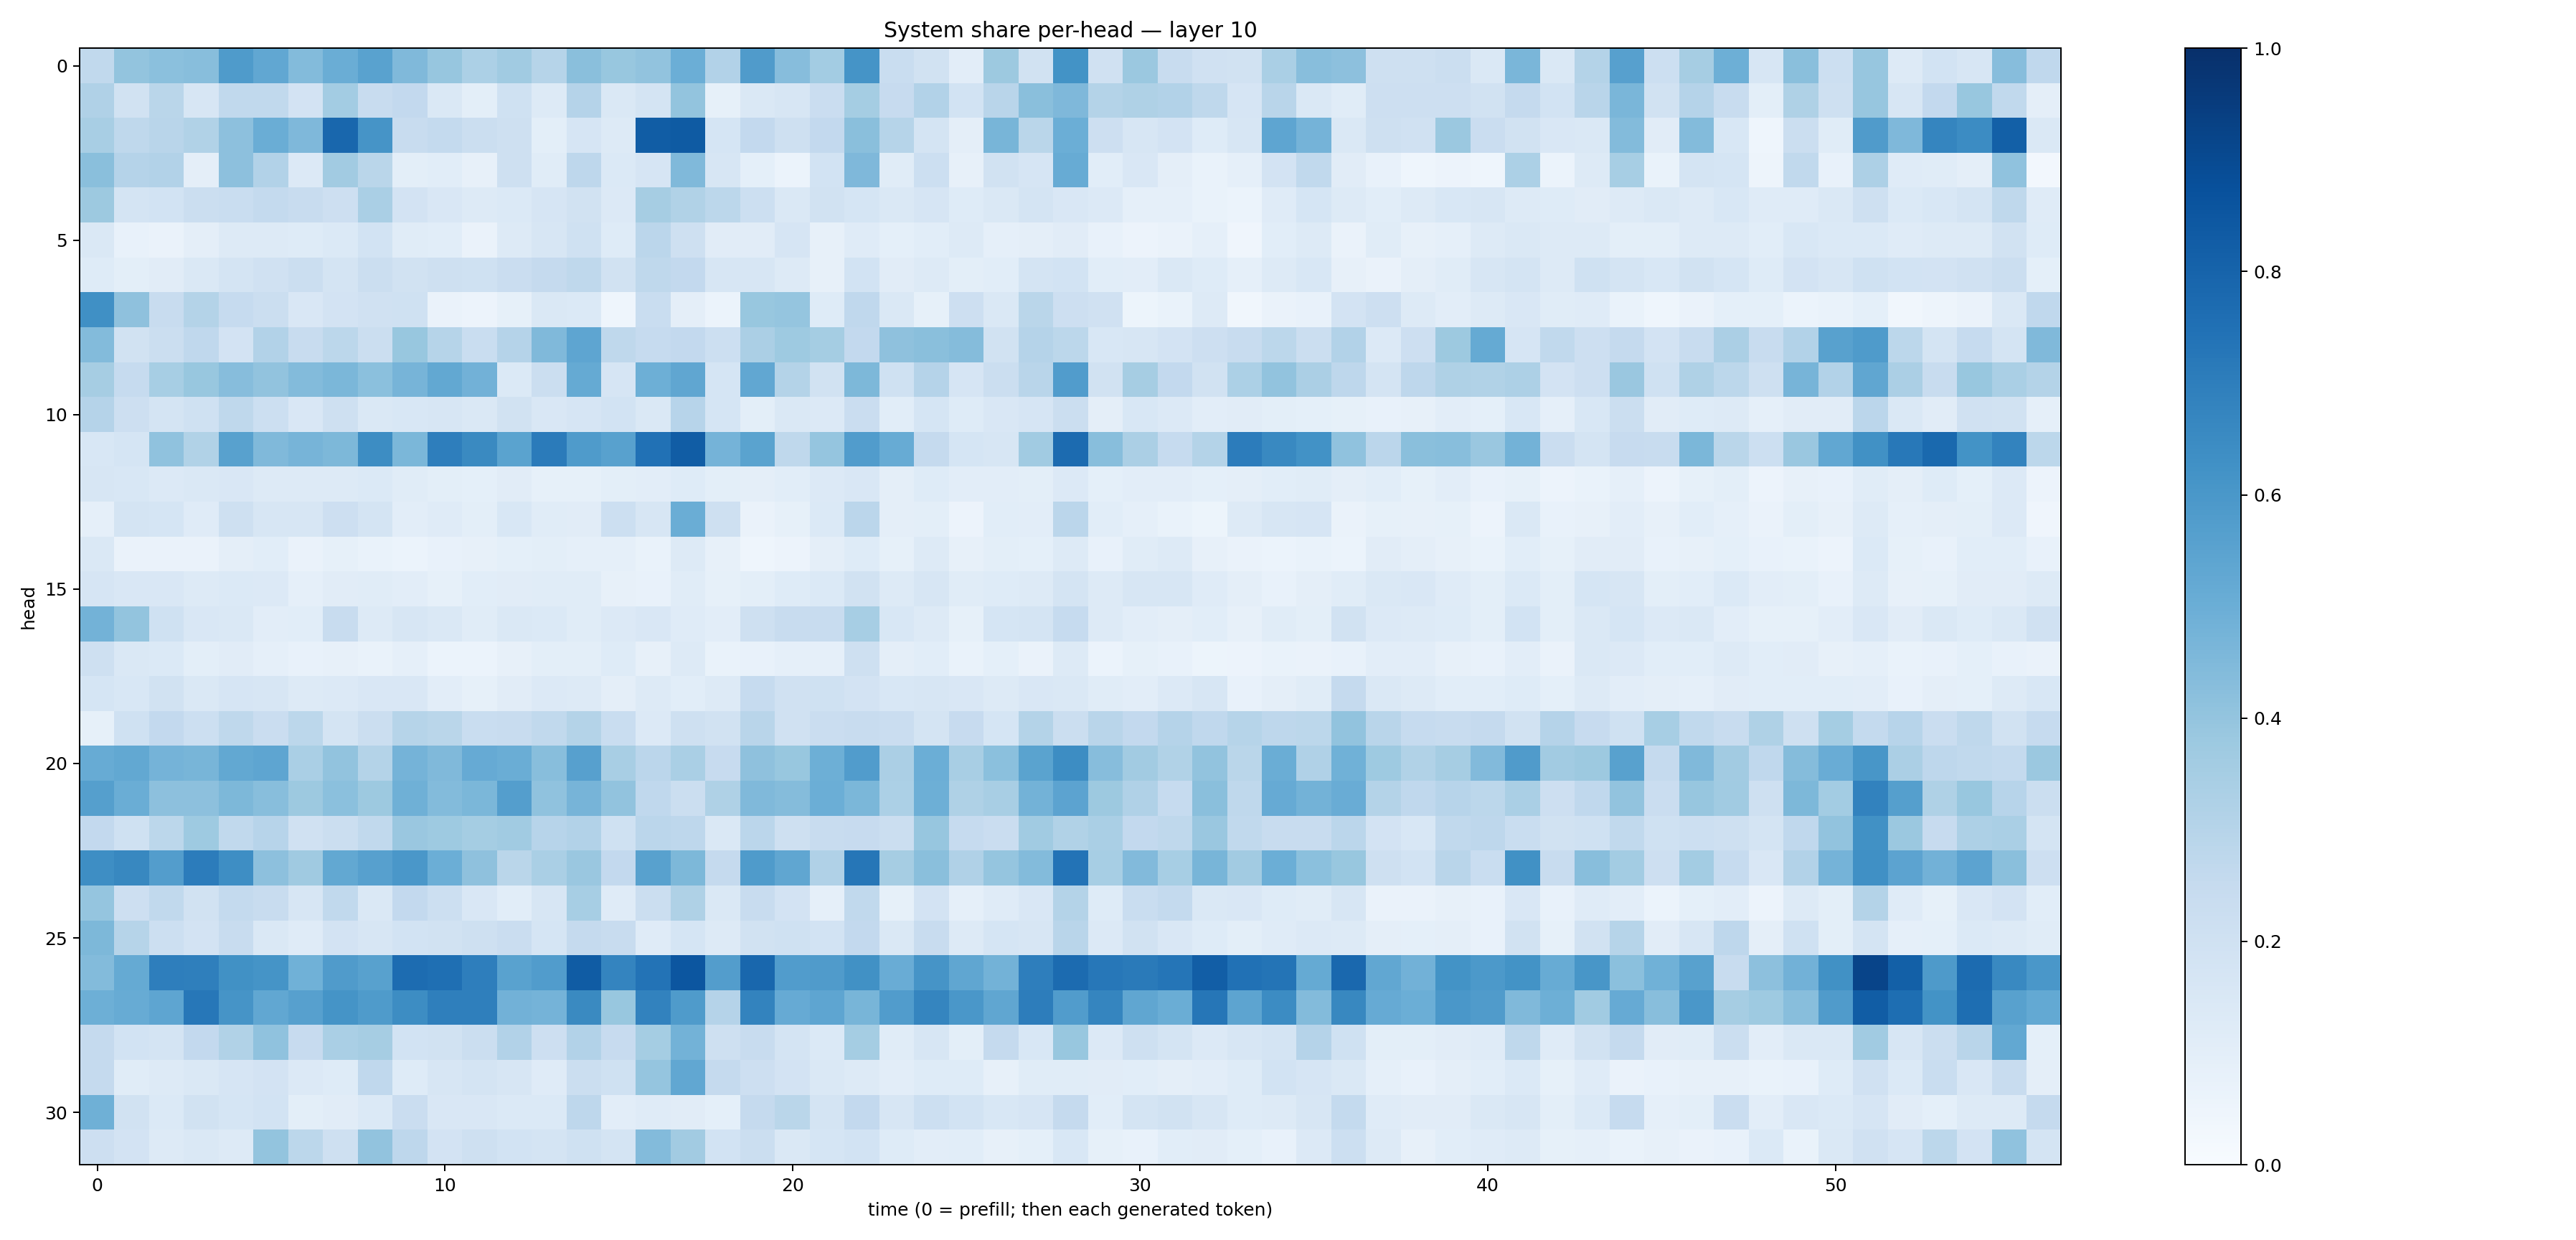

The table this chart was drawn from, first rows:
0.26322037, 0.4020161, 0.41857442, 0.42806017, 0.5854677, 0.53048015, 0.43994036, 0.5002886, 0.55277026, 0.4469295, 0.3910059, 0.32931602, 0.36501098, 0.2986572, 0.4226289, 0.38937852, 0.40472406, 0.4978685, 0.309056, 0.5798585, 0.43006477, 0.35626814, 0.61467326, 0.2316988
0.3182, 0.1928, 0.2866, 0.1626, 0.265, 0.2644, 0.1831, 0.3576, 0.2365, 0.261, 0.1424, 0.09999, 0.2001, 0.1325, 0.3046, 0.1473, 0.1747, 0.4021, 0.08502, 0.1453, 0.1611, 0.2303, 0.352, 0.2424
0.3414, 0.2711, 0.2925, 0.3159, 0.4151, 0.5037, 0.4519, 0.7875, 0.613, 0.2388, 0.2574, 0.2248, 0.2036, 0.09781, 0.1661, 0.1307, 0.8281, 0.8325, 0.1714, 0.258, 0.204, 0.2584, 0.4235, 0.2982
0.4235, 0.302, 0.3099, 0.09565, 0.4168, 0.3107, 0.1354, 0.3605, 0.2863, 0.1001, 0.1068, 0.08199, 0.2062, 0.114, 0.2754, 0.1371, 0.1666, 0.4475, 0.1625, 0.09026, 0.05871, 0.1873, 0.4516, 0.1152
0.3771, 0.179, 0.1867, 0.223, 0.2334, 0.2539, 0.2419, 0.2116, 0.3396, 0.1822, 0.1498, 0.1322, 0.1402, 0.1677, 0.1947, 0.1365, 0.3489, 0.3153, 0.2787, 0.2172, 0.1417, 0.1943, 0.1704, 0.1413
0.1457, 0.07215, 0.06502, 0.09573, 0.1264, 0.1327, 0.1237, 0.1405, 0.1852, 0.115, 0.1091, 0.06406, 0.1303, 0.1629, 0.2026, 0.1218, 0.2826, 0.2075, 0.1122, 0.1121, 0.1661, 0.08067, 0.1199, 0.09011
0.1212, 0.09859, 0.1124, 0.1465, 0.1771, 0.1978, 0.2222, 0.1757, 0.2211, 0.189, 0.2059, 0.2001, 0.229, 0.2512, 0.2718, 0.192, 0.2715, 0.2612, 0.1606, 0.163, 0.1323, 0.08187, 0.1868, 0.1099
0.6308, 0.413, 0.2409, 0.3054, 0.2467, 0.2216, 0.1486, 0.1832, 0.1959, 0.2006, 0.06577, 0.05724, 0.0838, 0.1444, 0.1368, 0.04463, 0.2317, 0.0964, 0.05979, 0.3876, 0.3967, 0.1242, 0.2678, 0.1414
0.4407, 0.1941, 0.2199, 0.269, 0.1809, 0.3089, 0.2381, 0.2779, 0.2222, 0.3894, 0.2981, 0.234, 0.3036, 0.4468, 0.5368, 0.2726, 0.2491, 0.2593, 0.2179, 0.3328, 0.3724, 0.3549, 0.2599, 0.4105
0.348, 0.2482, 0.3453, 0.3873, 0.4335, 0.4032, 0.4406, 0.4597, 0.4211, 0.4688, 0.5271, 0.4816, 0.139, 0.2244, 0.5164, 0.1668, 0.4952, 0.5337, 0.1694, 0.5302, 0.3053, 0.1953, 0.4566, 0.1998
0.3024, 0.2147, 0.1728, 0.2018, 0.2723, 0.2157, 0.1494, 0.2053, 0.1408, 0.1556, 0.1632, 0.1413, 0.1889, 0.1509, 0.1673, 0.1855, 0.1438, 0.2968, 0.1708, 0.1007, 0.1484, 0.1348, 0.2288, 0.1091
0.154, 0.1697, 0.4073, 0.3149, 0.5573, 0.4475, 0.4696, 0.456, 0.6433, 0.4595, 0.6987, 0.6561, 0.5491, 0.7074, 0.583, 0.5557, 0.7488, 0.8257, 0.4762, 0.5505, 0.2713, 0.3971, 0.5746, 0.5092
0.1588, 0.1532, 0.1334, 0.1413, 0.1503, 0.1256, 0.1285, 0.1252, 0.1389, 0.1161, 0.1011, 0.09369, 0.112, 0.08241, 0.08475, 0.09898, 0.105, 0.1222, 0.1006, 0.09419, 0.1085, 0.1331, 0.1519, 0.09393
0.08983, 0.1774, 0.1691, 0.1182, 0.2034, 0.158, 0.1615, 0.2121, 0.1755, 0.1018, 0.1193, 0.1012, 0.1524, 0.1145, 0.112, 0.217, 0.1582, 0.5005, 0.2064, 0.06409, 0.08368, 0.137, 0.2846, 0.09621
0.1477, 0.06342, 0.0634, 0.0634, 0.09499, 0.1064, 0.06432, 0.08213, 0.06855, 0.0617, 0.07151, 0.08184, 0.09218, 0.1001, 0.08716, 0.08654, 0.06774, 0.129, 0.08003, 0.04312, 0.05835, 0.09698, 0.1237, 0.08327
0.1654, 0.1486, 0.1499, 0.127, 0.1376, 0.1341, 0.08788, 0.1121, 0.1136, 0.1033, 0.08451, 0.1087, 0.1097, 0.1164, 0.1166, 0.08147, 0.07306, 0.1136, 0.08257, 0.1, 0.1229, 0.1396, 0.1902, 0.1269
0.4796, 0.4007, 0.2016, 0.1497, 0.1408, 0.1055, 0.1087, 0.2352, 0.1294, 0.1628, 0.1453, 0.1145, 0.1436, 0.1368, 0.1139, 0.1348, 0.1496, 0.1192, 0.1038, 0.2045, 0.236, 0.2397, 0.3447, 0.1556
0.2042, 0.1461, 0.139, 0.1007, 0.1099, 0.08596, 0.07241, 0.07889, 0.07026, 0.08673, 0.05947, 0.06153, 0.07884, 0.0978, 0.09786, 0.1232, 0.0804, 0.1281, 0.06652, 0.07764, 0.08955, 0.0879, 0.2099, 0.09631
0.1708, 0.1552, 0.1945, 0.1415, 0.1651, 0.159, 0.1255, 0.133, 0.1491, 0.1523, 0.1041, 0.08246, 0.1101, 0.1336, 0.1315, 0.0939, 0.1258, 0.1059, 0.1318, 0.2468, 0.1983, 0.2002, 0.1831, 0.1545
0.0825, 0.201, 0.2586, 0.2175, 0.2705, 0.2279, 0.2788, 0.1773, 0.2211, 0.3, 0.2866, 0.2336, 0.2412, 0.2638, 0.3055, 0.2333, 0.1363, 0.2035, 0.193, 0.2892, 0.1976, 0.2267, 0.2383, 0.2272
0.5081, 0.527, 0.4728, 0.4682, 0.5239, 0.5367, 0.337, 0.4055, 0.3076, 0.4733, 0.4486, 0.5143, 0.5037, 0.4281, 0.56, 0.3425, 0.285, 0.3381, 0.246, 0.4119, 0.3895, 0.4941, 0.577, 0.3344
0.5645, 0.5002, 0.4174, 0.4144, 0.457, 0.4268, 0.3758, 0.4212, 0.3766, 0.4906, 0.4393, 0.4592, 0.5689, 0.4074, 0.4694, 0.4045, 0.266, 0.2224, 0.323, 0.4455, 0.4369, 0.4978, 0.4576, 0.3307
0.2602, 0.2001, 0.2784, 0.3744, 0.2631, 0.2968, 0.1976, 0.22, 0.264, 0.3835, 0.3737, 0.3543, 0.3647, 0.2951, 0.3086, 0.2006, 0.2813, 0.2747, 0.1413, 0.285, 0.2067, 0.2367, 0.2459, 0.2196
0.6404, 0.6617, 0.5736, 0.7056, 0.6387, 0.4149, 0.3705, 0.527, 0.5623, 0.598, 0.4985, 0.4132, 0.2887, 0.3374, 0.3835, 0.2583, 0.5584, 0.4559, 0.2519, 0.5853, 0.5349, 0.3166, 0.7298, 0.3492
0.3947, 0.2143, 0.2655, 0.1948, 0.255, 0.242, 0.1599, 0.262, 0.1449, 0.2598, 0.2173, 0.1503, 0.1088, 0.1604, 0.3456, 0.1199, 0.2197, 0.3207, 0.1453, 0.2348, 0.1807, 0.08657, 0.2649, 0.08574
0.4542, 0.2992, 0.2183, 0.1799, 0.236, 0.1438, 0.1192, 0.182, 0.1573, 0.1857, 0.1906, 0.2041, 0.2276, 0.1707, 0.2514, 0.2346, 0.1203, 0.1698, 0.1264, 0.1905, 0.2001, 0.1837, 0.2593, 0.1432
0.4386, 0.5189, 0.6954, 0.6929, 0.6281, 0.6146, 0.4876, 0.5797, 0.5573, 0.7671, 0.7546, 0.6964, 0.5513, 0.5759, 0.8298, 0.6751, 0.7393, 0.8524, 0.5704, 0.7876, 0.5761, 0.579, 0.6285, 0.5061
0.4959, 0.5093, 0.5377, 0.7249, 0.6126, 0.5305, 0.5603, 0.6151, 0.5823, 0.6417, 0.6921, 0.6944, 0.482, 0.4741, 0.6526, 0.3899, 0.6801, 0.5854, 0.3028, 0.6762, 0.5117, 0.5377, 0.4658, 0.5742
0.2531, 0.1863, 0.1758, 0.2584, 0.3136, 0.4084, 0.2453, 0.3396, 0.3477, 0.1856, 0.1937, 0.2244, 0.3098, 0.2117, 0.3112, 0.2438, 0.3541, 0.4781, 0.2082, 0.2379, 0.1792, 0.14, 0.3552, 0.1166
0.2538, 0.1134, 0.1298, 0.1407, 0.1669, 0.1803, 0.1335, 0.1244, 0.2674, 0.1232, 0.1603, 0.1784, 0.1568, 0.1173, 0.2213, 0.2014, 0.3967, 0.528, 0.2508, 0.2114, 0.1798, 0.1416, 0.1322, 0.1046
0.4889, 0.1927, 0.1393, 0.1879, 0.1695, 0.1856, 0.1015, 0.1098, 0.1391, 0.2291, 0.1485, 0.1486, 0.1372, 0.1368, 0.2769, 0.1031, 0.1208, 0.1122, 0.09199, 0.2513, 0.2855, 0.1777, 0.2584, 0.1609
0.2127, 0.1805, 0.1317, 0.1468, 0.1318, 0.4007, 0.2799, 0.2078, 0.4039, 0.2735, 0.1826, 0.2105, 0.1853, 0.1737, 0.2024, 0.1752, 0.4397, 0.3618, 0.1839, 0.22, 0.1465, 0.1695, 0.1857, 0.1229
